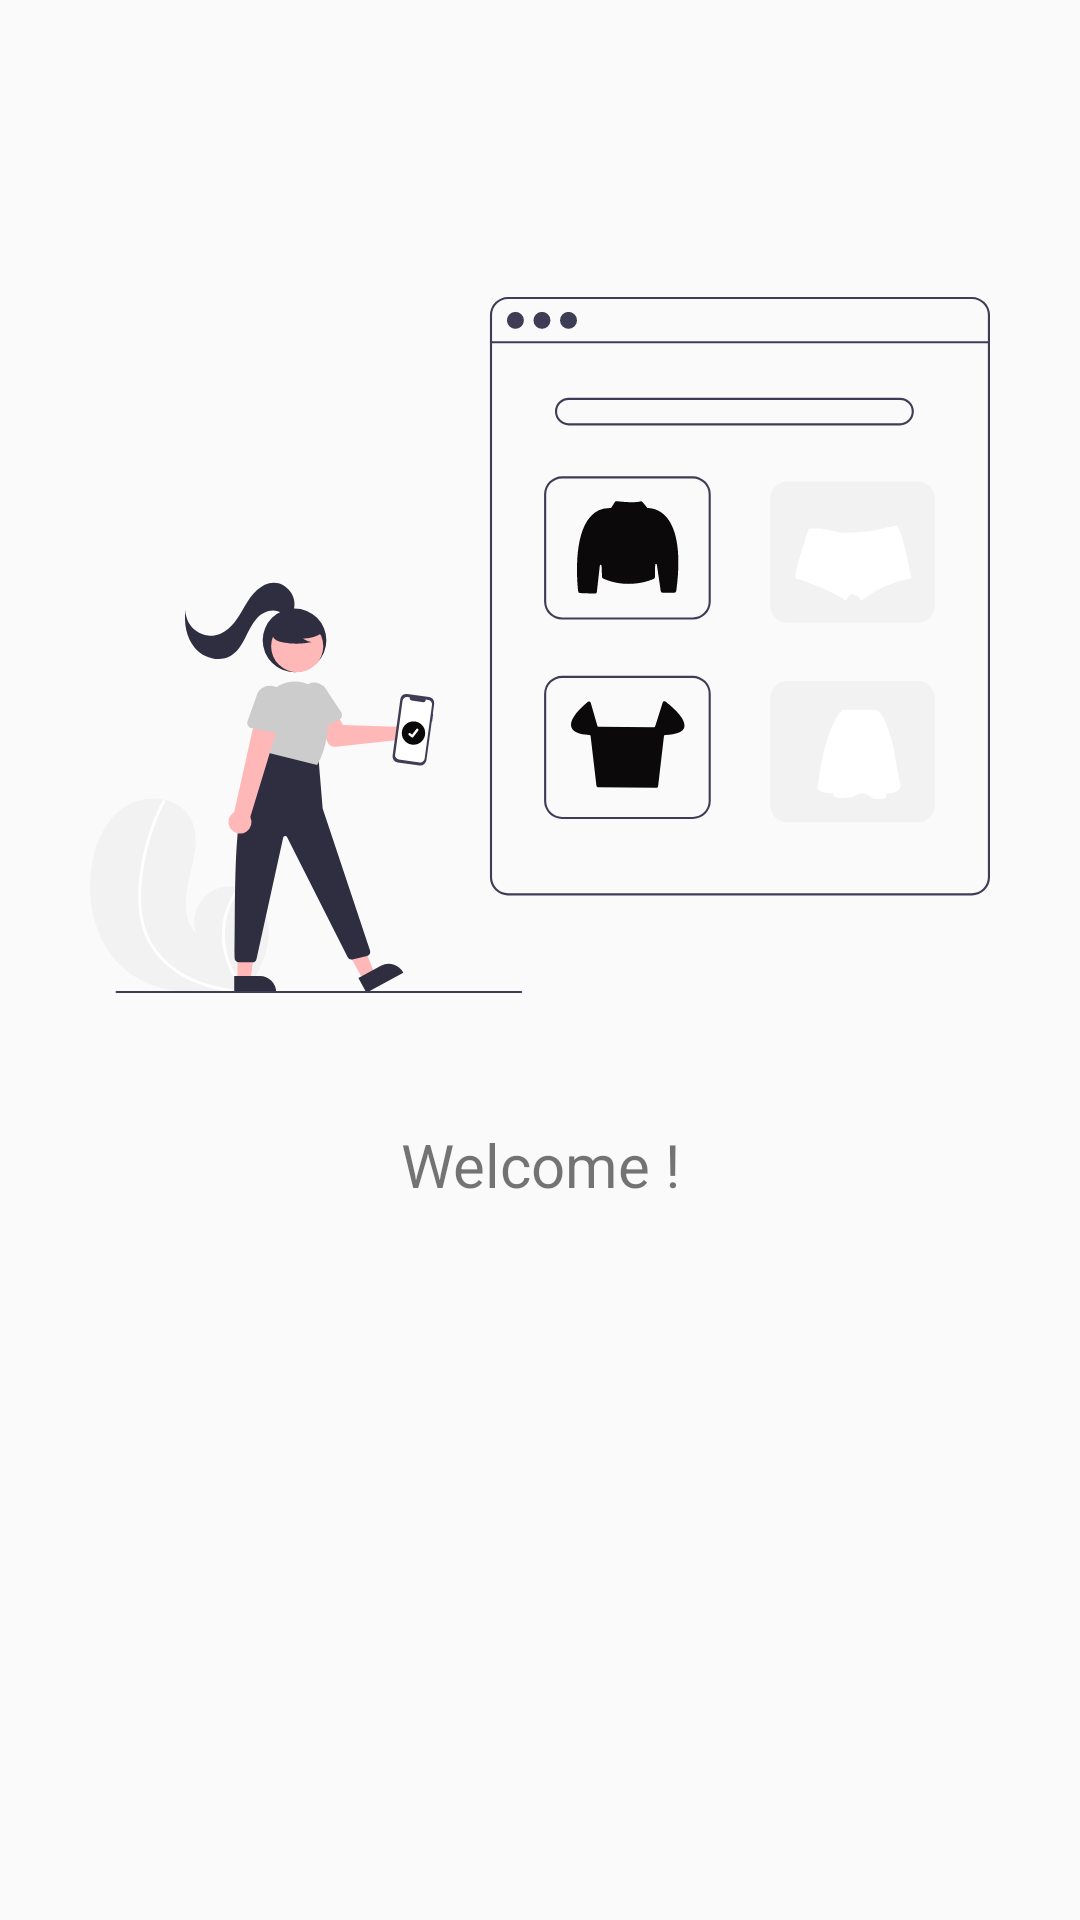

The Android layout XML behind this screen, and the referenced resources:
<!-- AndroidManifest.xml: application theme Theme.TD1 -->
<!-- res/layout/fragment_home.xml -->
<?xml version="1.0" encoding="utf-8"?>
<androidx.constraintlayout.widget.ConstraintLayout xmlns:android="http://schemas.android.com/apk/res/android"
    xmlns:app="http://schemas.android.com/apk/res-auto"
    xmlns:tools="http://schemas.android.com/tools"
    android:layout_width="match_parent"
    android:layout_height="match_parent"
    tools:context=".ui.home.HomeFragment">

    <TextView
        android:id="@+id/text_home"
        android:layout_width="match_parent"
        android:layout_height="wrap_content"
        android:layout_marginStart="@dimen/home_margin_tv"
        android:layout_marginTop="@dimen/home_margin_tv"
        android:layout_marginEnd="@dimen/home_margin_tv"
        android:text="@string/welcome_not_logged_in"
        android:textAlignment="center"
        android:textSize="@dimen/home_text_size"
        app:layout_constraintBottom_toBottomOf="parent"
        app:layout_constraintEnd_toEndOf="parent"
        app:layout_constraintStart_toStartOf="parent"
        app:layout_constraintTop_toBottomOf="@+id/homeImageView"
        app:layout_constraintVertical_bias="0.100" />

    <ImageView
        android:id="@+id/homeImageView"
        android:layout_width="300dp"
        android:layout_height="250dp"
        android:layout_marginTop="90dp"
        android:src="@drawable/undraw_online_shopping"
        app:layout_constraintEnd_toEndOf="parent"
        app:layout_constraintStart_toStartOf="parent"
        app:layout_constraintTop_toTopOf="parent" />

</androidx.constraintlayout.widget.ConstraintLayout>
<!-- resources referenced by this layout -->
<resources>
  <dimen name="home_margin_tv">8dp</dimen>
  <dimen name="home_text_size">20sp</dimen>
  <!-- drawable undraw_online_shopping: vector/xml drawable (drawable, 11492 chars, omitted) -->
  <string name="welcome_not_logged_in">Welcome !</string>
  <style name="Theme.TD1" parent="Theme.AppCompat.Light.DarkActionBar">
          
          <item name="colorPrimary">@color/red_500</item>
          <item name="colorPrimaryVariant">@color/red_700</item>
          <item name="colorOnPrimary">@color/white</item>
          
          <item name="colorSecondary">@color/brown_700</item>
          <item name="colorSecondaryVariant">@color/black</item>
          <item name="colorOnSecondary">@color/white</item>
          
          <item name="android:statusBarColor" tools:targetApi="l">?attr/colorPrimaryVariant</item>
          
          <item name="colorAccent">@color/red_500</item>
          <item name="buttonStyle">@style/button_style</item>
          <item name="imageButtonStyle">@style/img_button_style</item>
          <item name="android:spinnerItemStyle">@style/spinner_style</item>
          <item name="android:spinnerDropDownItemStyle">@style/spinner_dropdown_style</item>
      </style>
  <color name="red_500">#7c0000</color>
  <color name="red_700">#5d0005</color>
  <color name="white">#FFFFFFFF</color>
  <color name="brown_700">#4E2618</color>
  <color name="black">#FF000000</color>
  <style name="button_style" parent="Widget.AppCompat.Button.Colored">
      </style>
  <style name="img_button_style" parent="Widget.AppCompat.ImageButton">
          <item name="android:background">@drawable/img_button_states</item>
          <item name="android:textColor">@color/white</item>
      </style>
  <style name="spinner_style" parent="ThemeOverlay.AppCompat">
          <item name="android:textSize">12sp</item>
          <item name="android:textColor">@color/black</item>
      </style>
  <style name="spinner_dropdown_style" parent="ThemeOverlay.AppCompat">
          <item name="android:textSize">12sp</item>
          <item name="android:textColor">@color/black</item>
      </style>
  <!-- drawable img_button_states (drawable) -->
  <?xml version="1.0" encoding="utf-8"?>
  <selector xmlns:android="http://schemas.android.com/apk/res/android">
      <item android:state_enabled="false"
          android:drawable="@drawable/img_button_drawable_disabled" /> ***button_gray is a Drawable image***
      <item android:drawable="@drawable/img_button_drawable" /> ***button_red is a Drawable image***
  </selector>
  <!-- drawable img_button_drawable_disabled (drawable) -->
  <?xml version="1.0" encoding="utf-8"?>
  <ripple xmlns:android="http://schemas.android.com/apk/res/android"
      android:color="@color/red_000">
      <item android:id="@android:id/mask">
          <shape android:shape="rectangle">
              <solid android:color="@color/grey_200" />
              <corners android:radius="3dp" />
          </shape>
      </item>
  
      <item android:id="@android:id/background">
          <shape android:shape="rectangle">
              <solid android:color="@color/grey_200" />
              <corners android:radius="3dp" />
          </shape>
      </item>
  </ripple>
  <!-- drawable img_button_drawable (drawable) -->
  <?xml version="1.0" encoding="utf-8"?>
  <ripple xmlns:android="http://schemas.android.com/apk/res/android"
      android:color="@color/red_200">
      <item android:id="@android:id/mask">
          <shape android:shape="rectangle">
              <solid android:color="@color/black" />
              <corners android:radius="3dp" />
          </shape>
      </item>
  
      <item android:id="@android:id/background">
          <shape android:shape="rectangle">
              <solid android:color="@color/black" />
              <corners android:radius="3dp" />
          </shape>
      </item>
  </ripple>
  <color name="red_000">#FF7F51</color>
  <color name="grey_200">#D8D4D5</color>
  <color name="red_200">#ba0001</color>
</resources>
